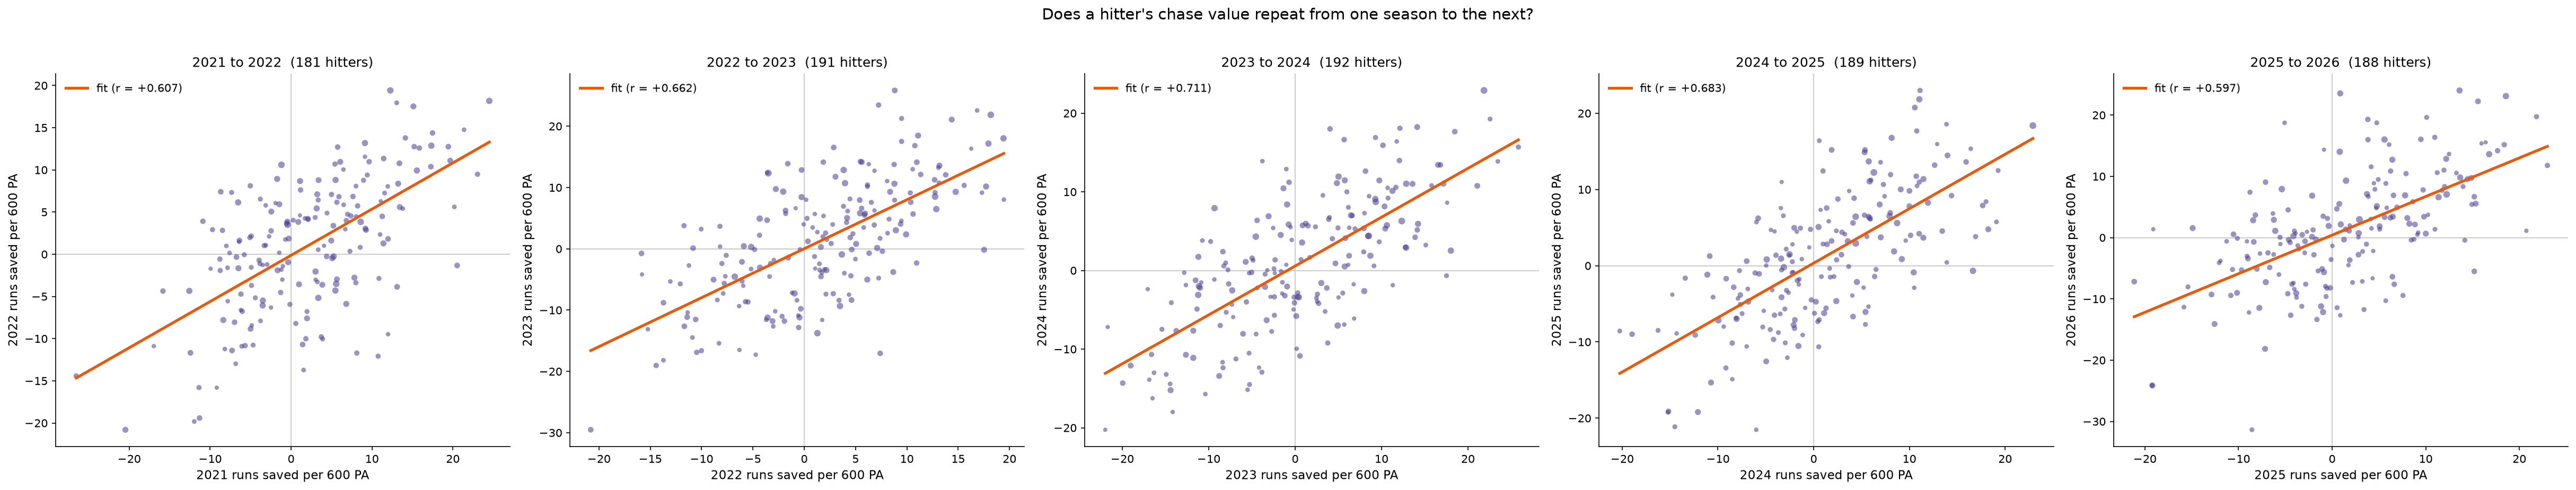

Values plotted in this chart, from the file beside it:
first_season, second_season, hitters, value_correlation, value_spearman, value_projected_two_seasons, chase_rate_correlation, value_beyond_chase_rate_correlation
2021, 2022, 181, 0.6072, 0.5643, 0.7556, 0.8491, 0.3558
2022, 2023, 191, 0.6622, 0.6548, 0.7968, 0.845, 0.3439
2023, 2024, 192, 0.7112, 0.6874, 0.8313, 0.8615, 0.4615
2024, 2025, 189, 0.6827, 0.6899, 0.8115, 0.8382, 0.4569
2025, 2026, 188, 0.5974, 0.6016, 0.748, 0.8431, 0.3947
